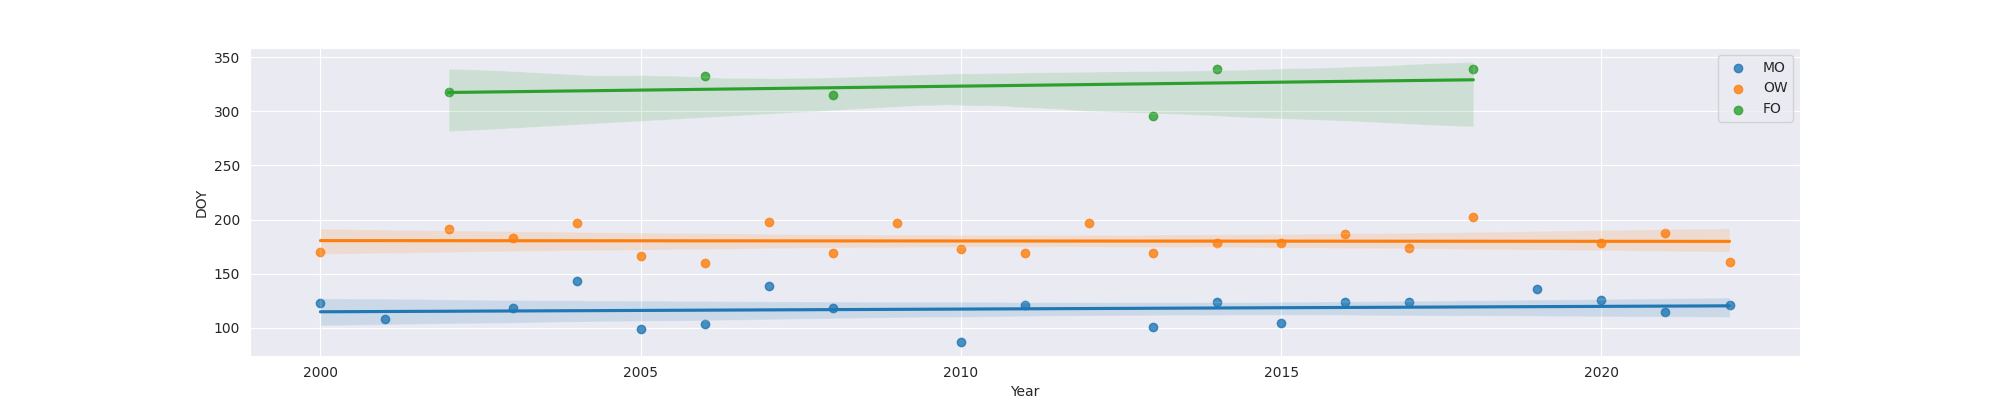

Values plotted in this chart, from the file beside it:
Year, MO, OW, FO
2000, 123.0, 170.0, 
2001, 108.0, , 
2002, , 191.0, 318.0
2003, 118.0, 183.0, 
2004, 143.0, 197.0, 
2005, 99.0, 166.0, 
2006, 104.0, 160.0, 333.0
2007, 139.0, 198.0, 
2008, 118.0, 169.0, 315.0
2009, , 197.0, 
2010, 87.0, 173.0, 
2011, 121.0, 169.0, 
2012, , 197.0, 
2013, 101.0, 169.0, 296.0
2014, 124.0, 178.0, 339.0
2015, 105.0, 178.0, 
2016, 124.0, 187.0, 
2017, 124.0, 174.0, 
2018, , 202.0, 339.0
2019, 136.0, , 
2020, 126.0, 178.0, 
2021, 115.0, 188.0, 
2022, 121.0, 161.0, 
